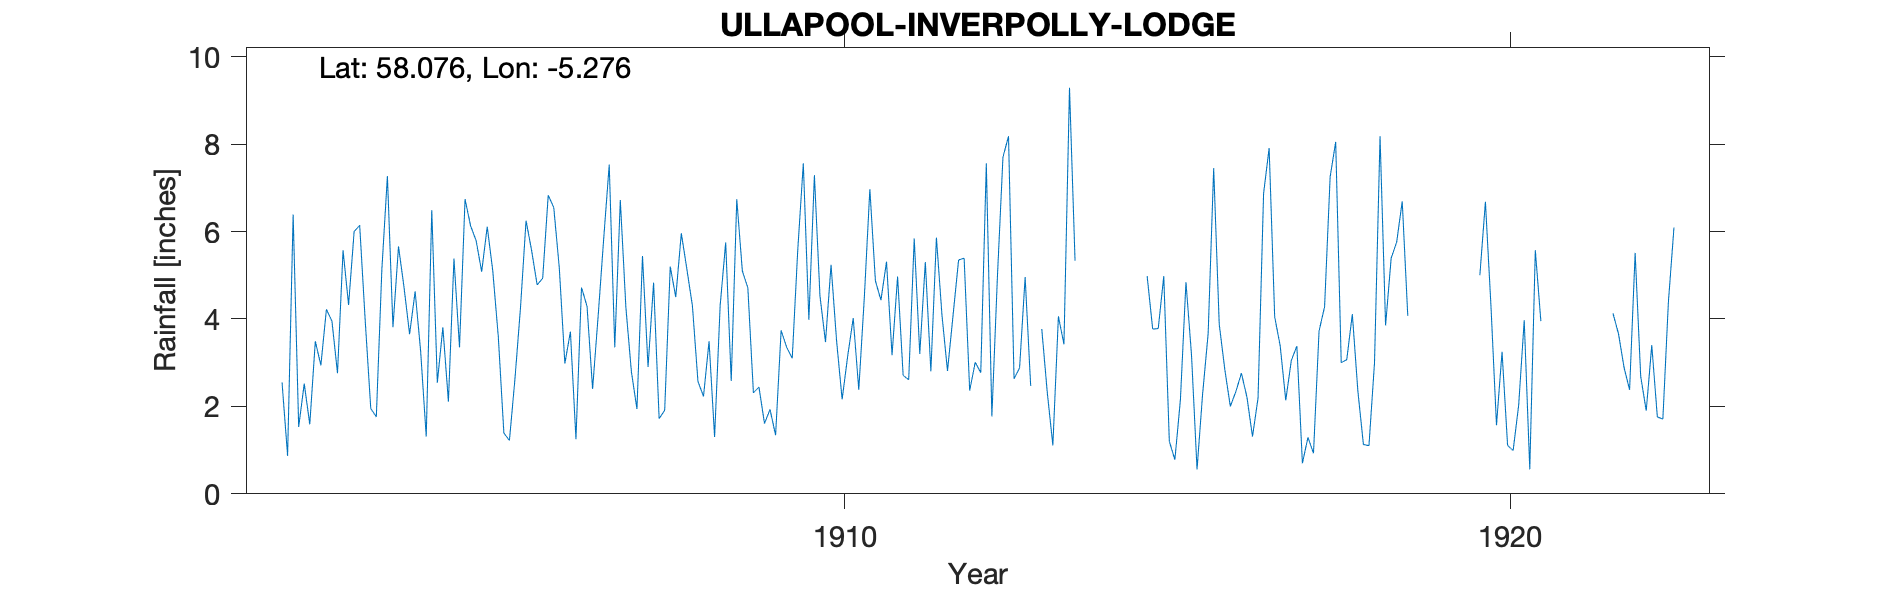

The file beside this chart, header and first rows:
ULLAPOOL INVERPOLLY LODGE, , , , , , , , , , , , , , , , , , , , , , , 
Grid ref, NC069143, Long, -5.276, Lat, 58.08, Elevation, 25, ft, , , , , , , , , , , , , , , 
Station no, RR2457, , , , , , , , , , , , , , , , , , , , , , 
, 1900, 1901, 1902, 1903, 1904, 1905, 1906, 1907, 1908, 1909, 1910, 1911, 1912, 1913, 1914, 1915, 1916, 1917, 1918, 1919, 1920, 1921, 1922
January, , , 2.55, 4.32, 4.63, 5.08, 6.83, 3.35, 5.96, 4.71, 7.29, 4.43, 2.81, 2.63, , 4.98, 7.45, 3.38, 3.07, , 5, , 4.13
February, , , 0.87, 6, 3.25, 6.11, 6.55, 6.72, 5.14, 2.31, 4.53, 5.31, 4.08, 2.88, , 3.77, 3.88, 2.14, 4.11, , 6.68, , 3.66
March, , , 6.39, 6.14, 1.31, 5.1, 5.16, 4.27, 4.3, 2.44, 3.47, 3.17, 5.35, 4.96, , 3.78, 2.85, 3.05, 2.35, , 4.3, , 2.89
April, , , 1.53, 3.96, 6.49, 3.59, 2.98, 2.79, 2.57, 1.61, 5.24, 4.97, 5.39, 2.47, , 4.98, 2, 3.38, 1.13, , 1.57, , 2.38
May, , , 2.52, 1.95, 2.54, 1.39, 3.71, 1.94, 2.23, 1.93, 3.5, 2.71, 2.36, , , 1.2, 2.34, 0.7, 1.1, , 3.25, , 5.51
June, , , 1.59, 1.76, 3.81, 1.22, 1.25, 5.44, 3.49, 1.34, 2.16, 2.61, 3.01, 3.77, , 0.78, 2.76, 1.29, 3, , 1.11, , 2.69
July, , , 3.49, 5.13, 2.11, 2.63, 4.72, 2.9, 1.3, 3.74, 3.15, 5.84, 2.77, 2.31, , 2.15, 2.21, 0.93, 8.18, , 0.99, , 1.9
August, , , 2.94, 7.27, 5.38, 4.26, 4.29, 4.83, 4.3, 3.35, 4.02, 3.2, 7.56, 1.11, , 4.84, 1.31, 3.72, 3.85, , 2.03, , 3.4
September, , , 4.22, 3.81, 3.35, 6.25, 2.4, 1.72, 5.75, 3.1, 2.38, 5.3, 1.77, 4.06, , 3.18, 2.19, 4.28, 5.39, , 3.97, , 1.76
October, , , 3.95, 5.66, 6.74, 5.57, 4.06, 1.91, 2.58, 5.58, 4.49, 2.8, 4.96, 3.42, , 0.56, 6.87, 7.25, 5.76, , 0.56, , 1.71
November, , , 2.76, 4.72, 6.13, 4.78, 5.83, 5.2, 6.74, 7.56, 6.97, 5.86, 7.7, 9.29, , 2.28, 7.91, 8.05, 6.69, , 5.57, , 4.39
December, , , 5.57, 3.65, 5.79, 4.93, 7.53, 4.5, 5.1, 3.98, 4.87, 4.09, 8.18, 5.33, , 3.66, 4.05, 3, 4.07, , 3.95, , 6.09
Total, , , 38.38, 54.37, 51.53, 50.91, 55.31, 45.57, 49.46, 41.65, 52.07, 50.29, 55.94, , , 36.16, 45.82, 41.17, 48.7, , 38.98, , 40.51
